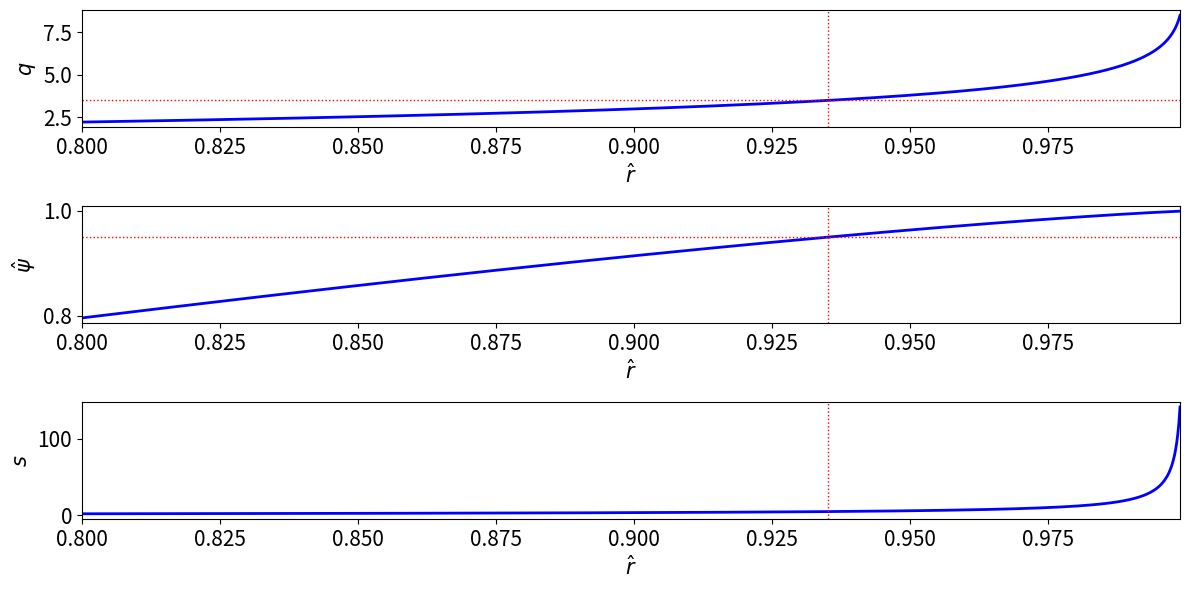

Generate this figure with matplotlib:
import math
import scipy.special as sp
from scipy.optimize import root_scalar
import matplotlib.pyplot as plt
import numpy as np

q0  = 1.
q95 = 3.5

def f(x):
    return sp.exp1(q95/x) /sp.exp1(q0/x) - 0.05
    
alpha = root_scalar(f, bracket=[0.1, 100]).root

r95 = (1. - math.exp(-(q95 - q0)/alpha))**0.5

def q(x):
    return q0 + (q95 - q0) * math.log(1.-x*x) /math.log(1.-r95*r95)

def psi(x):
    return 1. - sp.exp1(q0/alpha - math.log(1.-x**2)) /sp.exp1(q0/alpha)

def s(x):
    return 2.*alpha*x*x/(1.-x*x)/q(x)

start = 0.8
stop  = 0.999

rr = np.linspace(start,stop,1000)

qq = []
pp = []
ss = []                                   

for r in rr:
    qq.append(q(r))
    pp.append(psi(r))
    ss.append(s(r))                                 

fig = plt.figure (figsize = (12.0, 6.0))
plt.rc ('xtick', labelsize = 15) 
plt.rc ('ytick', labelsize = 15) 

plt.subplot (3, 1, 1)

plt.xlim (start, stop)

plt.plot (rr, qq, color = 'blue', linewidth = 2, linestyle = 'solid')

plt.axhline (q95, color = 'red', linewidth = 1.0, linestyle = 'dotted')
plt.axvline (r95, color = 'red', linewidth = 1.0, linestyle = 'dotted')

plt.xlabel (r'$\hat{r}$', fontsize = "15")
plt.ylabel (r'$q$',       fontsize = "15")

plt.subplot (3, 1, 2)

plt.xlim (start, stop)

plt.plot (rr, pp, color = 'blue', linewidth = 2, linestyle = 'solid')

plt.axhline (0.95, color = 'red', linewidth = 1.0, linestyle = 'dotted')
plt.axvline (r95,  color = 'red', linewidth = 1.0, linestyle = 'dotted')

plt.xlabel (r'$\hat{r}$',    fontsize = "15")
plt.ylabel (r'$\hat{\psi}$', fontsize = "15")

plt.subplot (3, 1, 3)

plt.xlim (start, stop)

plt.plot (rr, ss, color = 'blue', linewidth = 2, linestyle = 'solid')

plt.axvline (r95, color = 'red', linewidth = 1.0, linestyle = 'dotted')

plt.xlabel (r'$\hat{r}$', fontsize = "15")
plt.ylabel (r'$s$',       fontsize = "15")                                   

plt.tight_layout ()

plt.show ()    
